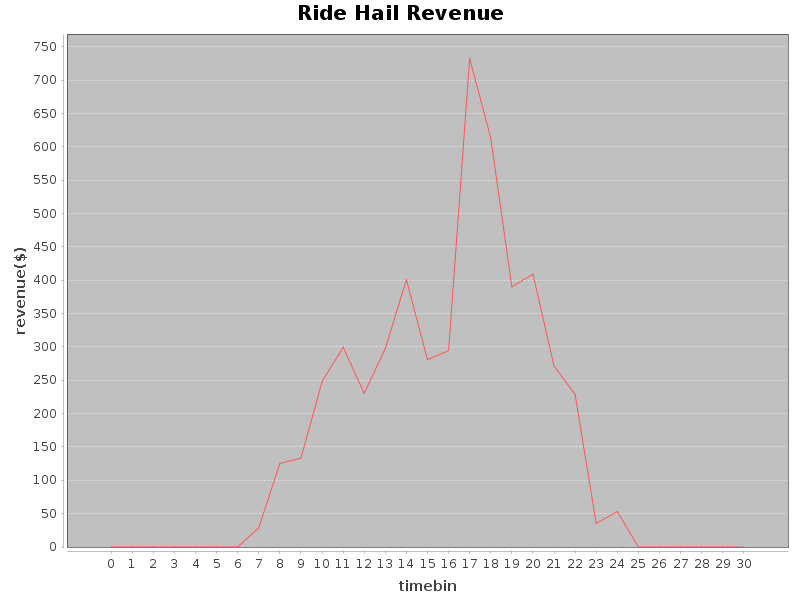

The table this chart was drawn from, first rows:
Revenue, Hour
0.0, 0
0.0, 1
0.0, 2
0.0, 3
0.0, 4
0.0, 5
0.0, 6
28.89, 7
125.4, 8
133.3, 9
248.0, 10
299.4, 11
230.4, 12
297.8, 13
400.8, 14
280.9, 15
294.5, 16
732.6, 17
613.3, 18
390.2, 19
409.1, 20
271.4, 21
228.7, 22
35.3, 23
52.99, 24
0.0, 25
0.0, 26
0.0, 27
0.0, 28
0.0, 29
0.0, 30
